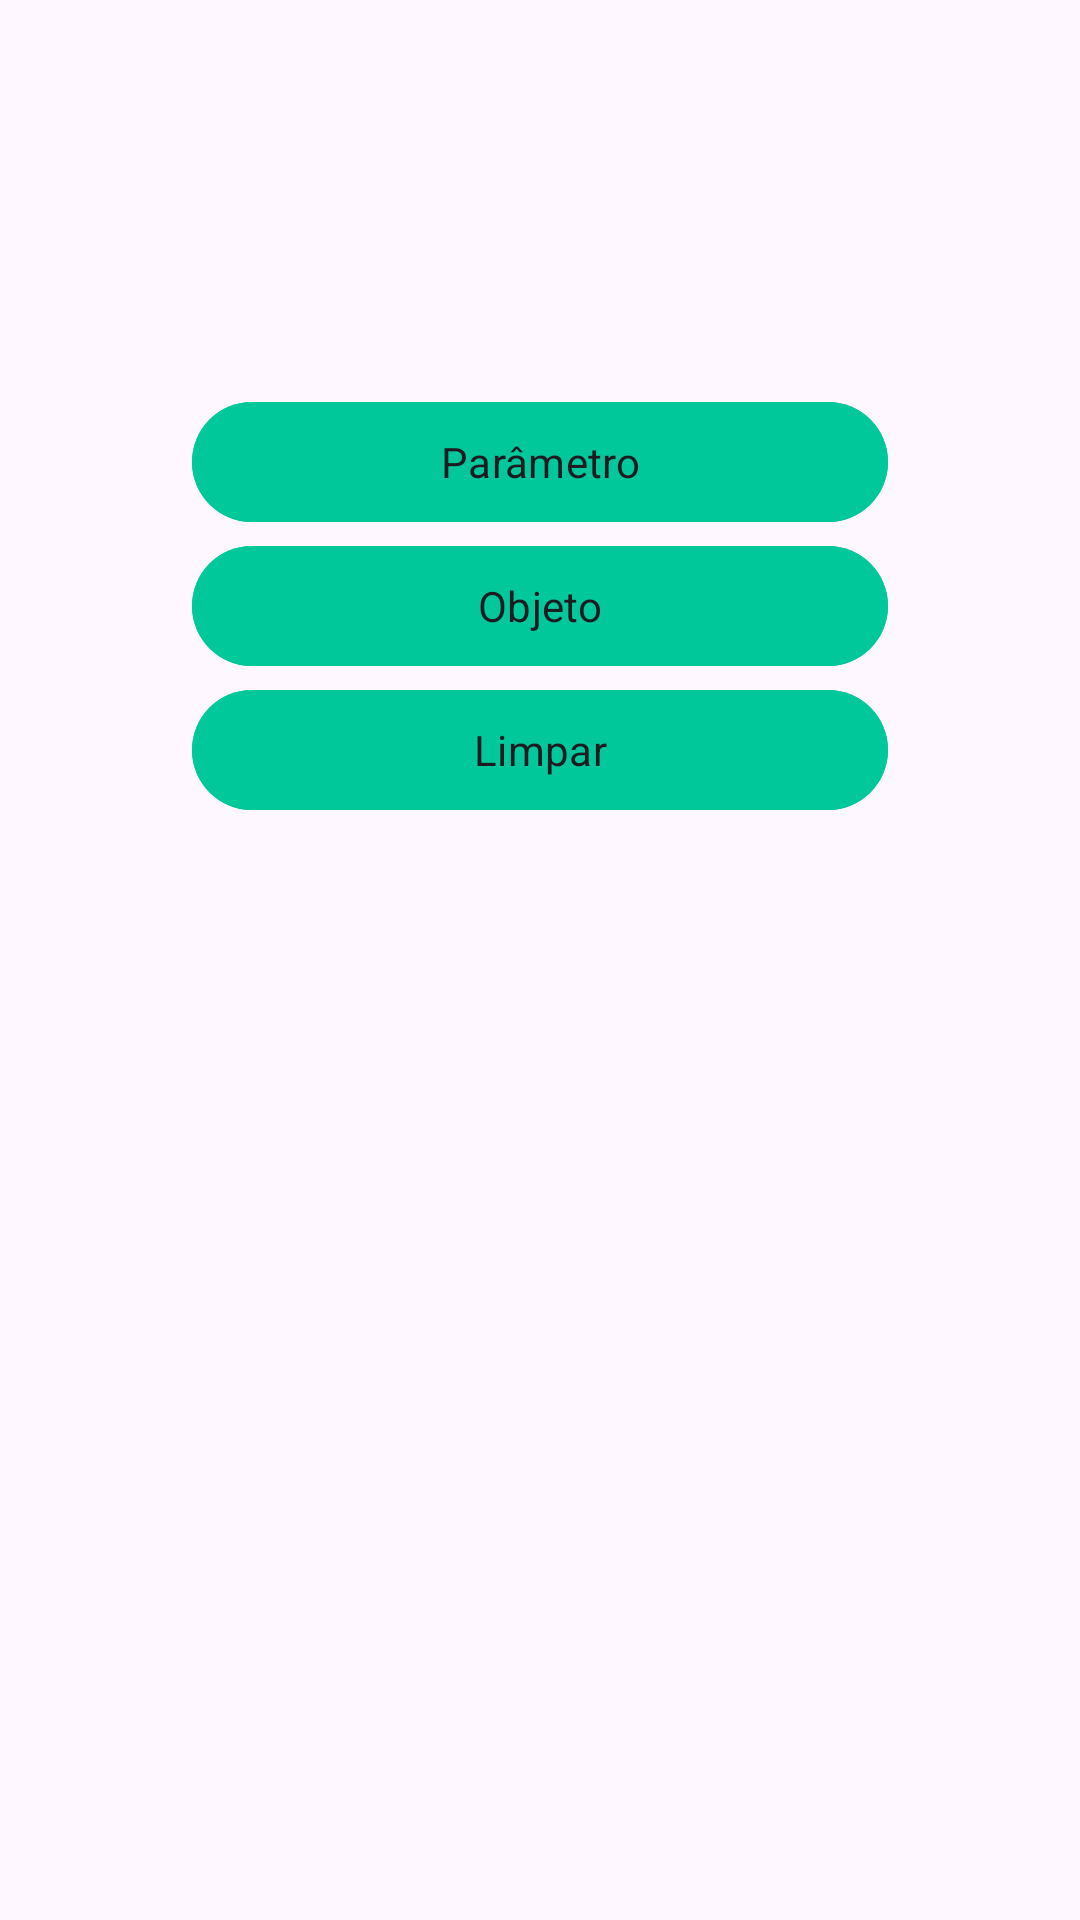

Write the Android layout XML for this screen, with the resource values it uses.
<!-- AndroidManifest.xml: application theme Theme.Av2 -->
<!-- res/layout/activity_tela1.xml -->
<?xml version="1.0" encoding="utf-8"?>
<androidx.constraintlayout.widget.ConstraintLayout xmlns:android="http://schemas.android.com/apk/res/android"
    xmlns:app="http://schemas.android.com/apk/res-auto"
    xmlns:tools="http://schemas.android.com/tools"
    android:layout_width="match_parent"
    android:layout_height="match_parent"
    tools:context=".activities.Tela1Activity">

    <LinearLayout
        android:layout_width="0dp"
        android:layout_height="450dp"
        android:layout_marginStart="64dp"
        android:layout_marginTop="130dp"
        android:layout_marginEnd="64dp"
        android:orientation="vertical"
        app:layout_constraintEnd_toEndOf="parent"
        app:layout_constraintStart_toStartOf="parent"
        app:layout_constraintTop_toTopOf="parent">

        <Button
            android:id="@+id/botaoParametroTela1"
            style="@style/BotaoPadrao"
            android:text="Parâmetro" />

        <Button
            android:id="@+id/botaoObjetoTela1"
            style="@style/BotaoPadrao"
            android:text="Objeto" />

        <Button
            android:id="@+id/botaoLimparTela1"
            style="@style/BotaoPadrao"
            android:text="Limpar" />

        <TextView
            android:id="@+id/textClienteTela1"
            android:layout_width="match_parent"
            android:layout_height="400dp"
            style="@style/TextoNegrito"
             />

    </LinearLayout>
</androidx.constraintlayout.widget.ConstraintLayout>
<!-- resources referenced by this layout -->
<resources>
  <style name="BotaoPadrao" parent="TextAppearance.AppCompat">
          <item name="android:backgroundTint">#00C89B</item>
          <item name="android:layout_width">match_parent</item>
          <item name="android:layout_height">wrap_content</item>
  
      </style>
  <style name="TextoNegrito" parent="TextAppearance.AppCompat">
          <item name="android:textStyle">bold</item>
      </style>
  <style name="Theme.Av2" parent="Base.Theme.Av2" />
  <style name="Base.Theme.Av2" parent="Theme.Material3.DayNight.NoActionBar">
          
      </style>
</resources>
